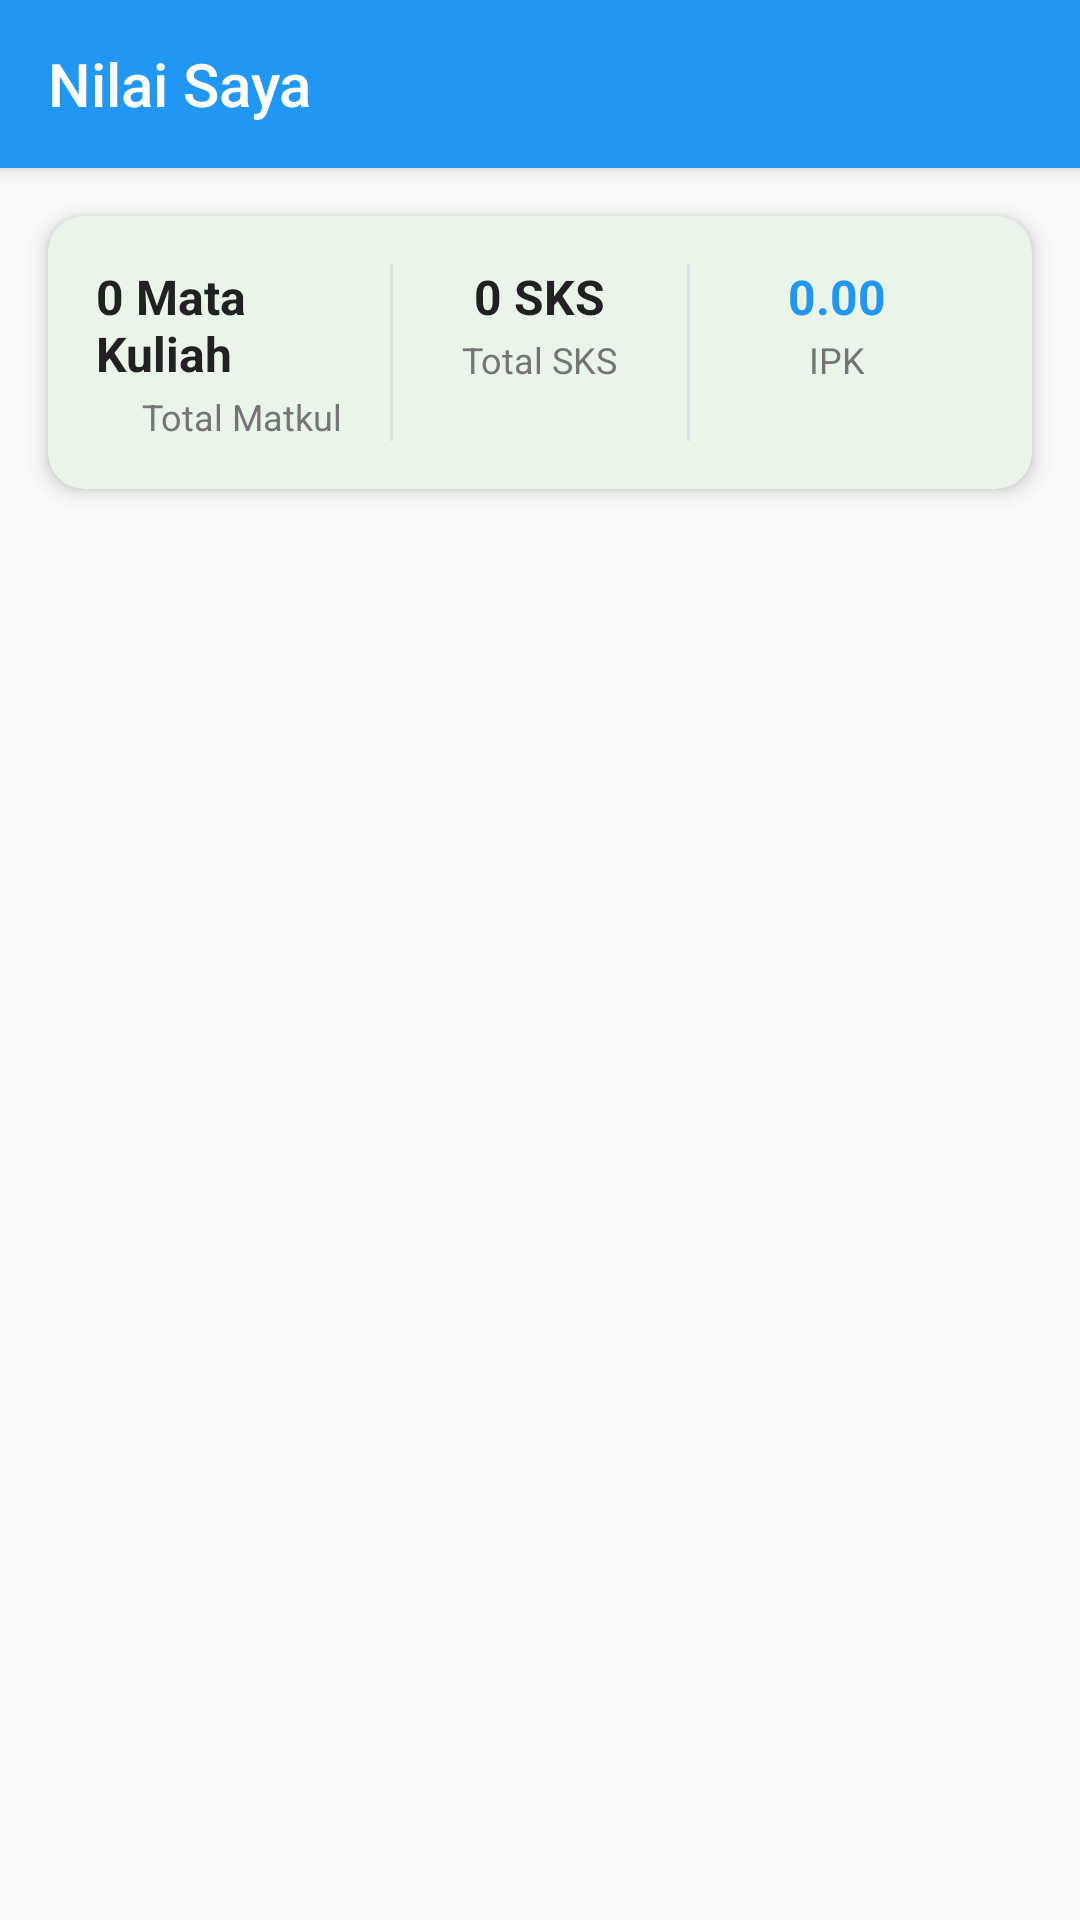

The Android layout XML behind this screen, and the referenced resources:
<!-- AndroidManifest.xml: activity theme Theme.MiniSIASAT -->
<!-- res/layout/activity_mahasiswa_nilai.xml -->
<?xml version="1.0" encoding="utf-8"?>
<LinearLayout xmlns:android="http://schemas.android.com/apk/res/android"
    xmlns:app="http://schemas.android.com/apk/res-auto"
    android:layout_width="match_parent"
    android:layout_height="match_parent"
    android:orientation="vertical"
    android:background="@color/background_light">

    
    <com.google.android.material.appbar.MaterialToolbar
        android:id="@+id/toolbar"
        android:layout_width="match_parent"
        android:layout_height="wrap_content"
        android:background="@color/primary"
        android:elevation="4dp"
        app:navigationIcon="@drawable/ic_arrow_back"
        app:title="Nilai Saya"
        app:titleTextColor="@android:color/white" />

    
    <ProgressBar
        android:id="@+id/progressBar"
        android:layout_width="wrap_content"
        android:layout_height="wrap_content"
        android:layout_gravity="center"
        android:layout_margin="32dp"
        android:visibility="gone" />

    
    <LinearLayout
        android:layout_width="match_parent"
        android:layout_height="match_parent"
        android:orientation="vertical">

        
        <com.google.android.material.card.MaterialCardView
            android:layout_width="match_parent"
            android:layout_height="wrap_content"
            android:layout_margin="16dp"
            app:cardCornerRadius="12dp"
            app:cardElevation="4dp"
            app:cardBackgroundColor="@color/accent_light">

            <LinearLayout
                android:layout_width="match_parent"
                android:layout_height="wrap_content"
                android:orientation="horizontal"
                android:padding="16dp">

                <LinearLayout
                    android:layout_width="0dp"
                    android:layout_height="wrap_content"
                    android:layout_weight="1"
                    android:orientation="vertical"
                    android:gravity="center">

                    <TextView
                        android:id="@+id/tvNilaiCount"
                        android:layout_width="wrap_content"
                        android:layout_height="wrap_content"
                        android:text="0 Mata Kuliah"
                        android:textSize="16sp"
                        android:textStyle="bold"
                        android:textColor="@color/text_primary" />

                    <TextView
                        android:layout_width="wrap_content"
                        android:layout_height="wrap_content"
                        android:text="Total Matkul"
                        android:textSize="12sp"
                        android:textColor="@color/text_secondary"
                        android:layout_marginTop="2dp" />

                </LinearLayout>

                <View
                    android:layout_width="1dp"
                    android:layout_height="match_parent"
                    android:background="@color/divider" />

                <LinearLayout
                    android:layout_width="0dp"
                    android:layout_height="wrap_content"
                    android:layout_weight="1"
                    android:orientation="vertical"
                    android:gravity="center">

                    <TextView
                        android:id="@+id/tvTotalSks"
                        android:layout_width="wrap_content"
                        android:layout_height="wrap_content"
                        android:text="0 SKS"
                        android:textSize="16sp"
                        android:textStyle="bold"
                        android:textColor="@color/text_primary" />

                    <TextView
                        android:layout_width="wrap_content"
                        android:layout_height="wrap_content"
                        android:text="Total SKS"
                        android:textSize="12sp"
                        android:textColor="@color/text_secondary"
                        android:layout_marginTop="2dp" />

                </LinearLayout>

                <View
                    android:layout_width="1dp"
                    android:layout_height="match_parent"
                    android:background="@color/divider" />

                <LinearLayout
                    android:layout_width="0dp"
                    android:layout_height="wrap_content"
                    android:layout_weight="1"
                    android:orientation="vertical"
                    android:gravity="center">

                    <TextView
                        android:id="@+id/tvRataRata"
                        android:layout_width="wrap_content"
                        android:layout_height="wrap_content"
                        android:text="0.00"
                        android:textSize="16sp"
                        android:textStyle="bold"
                        android:textColor="@color/primary" />

                    <TextView
                        android:layout_width="wrap_content"
                        android:layout_height="wrap_content"
                        android:text="IPK"
                        android:textSize="12sp"
                        android:textColor="@color/text_secondary"
                        android:layout_marginTop="2dp" />

                </LinearLayout>

            </LinearLayout>

        </com.google.android.material.card.MaterialCardView>

        
        <androidx.recyclerview.widget.RecyclerView
            android:id="@+id/rvNilai"
            android:layout_width="match_parent"
            android:layout_height="0dp"
            android:layout_weight="1"
            android:padding="16dp"
            android:clipToPadding="false" />

        
        <LinearLayout
            android:id="@+id/layoutEmpty"
            android:layout_width="match_parent"
            android:layout_height="0dp"
            android:layout_weight="1"
            android:orientation="vertical"
            android:gravity="center"
            android:padding="32dp"
            android:visibility="gone">

            <ImageView
                android:layout_width="120dp"
                android:layout_height="120dp"
                android:layout_marginBottom="24dp"
                android:src="@drawable/ic_grade_24"
                android:alpha="0.5"
                android:tint="@color/text_secondary" />

            <TextView
                android:layout_width="wrap_content"
                android:layout_height="wrap_content"
                android:text="Belum Ada Nilai"
                android:textSize="18sp"
                android:textStyle="bold"
                android:textColor="@color/text_primary"
                android:layout_marginBottom="8dp" />

            <TextView
                android:layout_width="wrap_content"
                android:layout_height="wrap_content"
                android:text="Dosen belum memasukkan nilai untuk mata kuliah Anda"
                android:textSize="14sp"
                android:textColor="@color/text_secondary"
                android:textAlignment="center"
                android:gravity="center" />

        </LinearLayout>

    </LinearLayout>

</LinearLayout>
<!-- resources referenced by this layout -->
<resources>
  <color name="accent_light">#E8F5E8</color>
  <color name="background_light">#FAFAFA</color>
  <color name="divider">#E0E0E0</color>
  <color name="primary">#2196F3</color>
  <color name="text_primary">#212121</color>
  <color name="text_secondary">#757575</color>
  <!-- drawable ic_grade_24 (drawable) -->
  <vector xmlns:android="http://schemas.android.com/apk/res/android"
      android:width="24dp"
      android:height="24dp"
      android:viewportWidth="24"
      android:viewportHeight="24"
      android:tint="?attr/colorControlNormal">
    <path
        android:fillColor="@android:color/white"
        android:pathData="M12,17.27L18.18,21l-1.64,-7.03L22,9.24l-7.19,-0.61L12,2 9.19,8.63 2,9.24l5.46,4.73L5.82,21z"/>
  </vector>
  <style name="Theme.MiniSIASAT" parent="Theme.AppCompat.Light.NoActionBar">
          
          <item name="colorPrimary">@color/primary</item>
          <item name="colorPrimaryVariant">@color/primary_variant</item>
          <item name="colorSecondary">@color/secondary</item>
          
          
          <item name="android:colorBackground">@color/background_light</item>
          <item name="colorSurface">@color/surface</item>
          
          
          <item name="colorOnPrimary">@color/white</item>
          <item name="colorOnSecondary">@color/white</item>
          <item name="colorOnBackground">@color/text_primary</item>
          <item name="colorOnSurface">@color/text_primary</item>
          
          
          <item name="android:statusBarColor">@color/primary</item>
          
          
          <item name="android:windowBackground">@color/background_light</item>
      </style>
  <color name="primary_variant">#1976D2</color>
  <color name="secondary">#FF9800</color>
  <color name="surface">#FFFFFF</color>
  <color name="white">#FFFFFFFF</color>
</resources>
